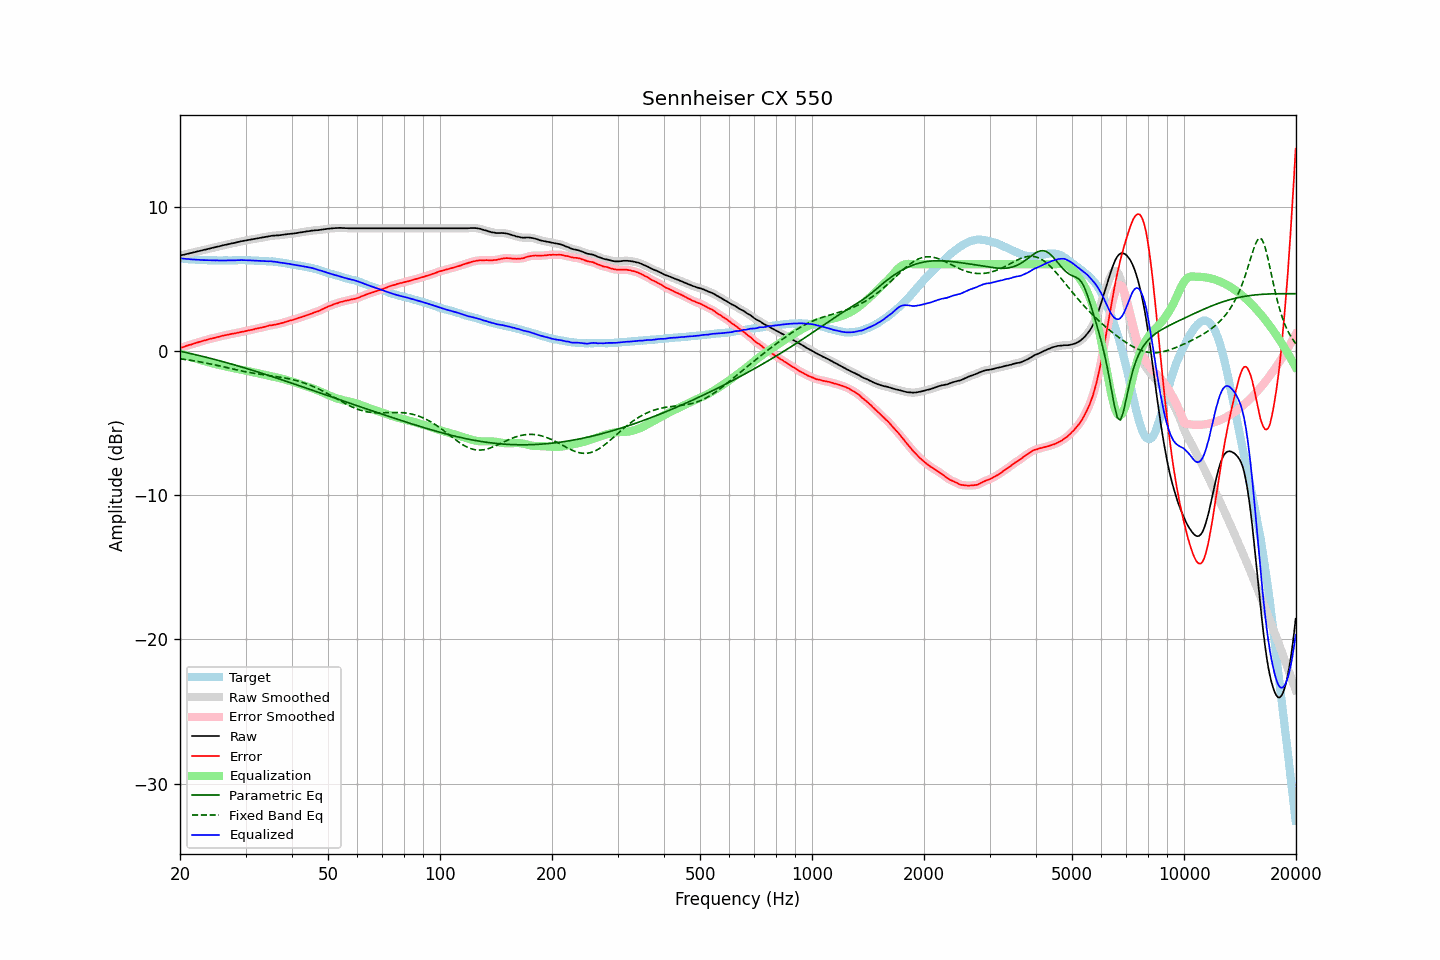

Data behind this chart, as committed beside it:
frequency, raw, error, smoothed, error_smoothed, equalization, parametric_eq, fixed_band_eq, equalized_raw, equalized_smoothed, target
20.00, 6.60, 0.19, 6.60, 0.19, -0.19, -0.03, -0.55, 6.41, 6.41, 6.41
20.20, 6.63, 0.23, 6.63, 0.22, -0.23, -0.05, -0.57, 6.40, 6.40, 6.40
20.40, 6.65, 0.26, 6.65, 0.26, -0.26, -0.08, -0.58, 6.39, 6.39, 6.39
20.61, 6.68, 0.30, 6.68, 0.30, -0.30, -0.10, -0.60, 6.38, 6.38, 6.38
20.81, 6.71, 0.35, 6.71, 0.34, -0.34, -0.13, -0.61, 6.37, 6.37, 6.36
21.02, 6.73, 0.38, 6.73, 0.38, -0.37, -0.15, -0.63, 6.36, 6.36, 6.35
21.23, 6.76, 0.42, 6.76, 0.41, -0.41, -0.18, -0.65, 6.35, 6.35, 6.34
21.44, 6.78, 0.43, 6.78, 0.44, -0.44, -0.20, -0.66, 6.34, 6.34, 6.35
21.66, 6.81, 0.48, 6.81, 0.47, -0.48, -0.23, -0.68, 6.33, 6.33, 6.33
21.87, 6.84, 0.51, 6.84, 0.51, -0.51, -0.25, -0.70, 6.33, 6.32, 6.33
22.09, 6.86, 0.55, 6.86, 0.55, -0.55, -0.28, -0.72, 6.31, 6.32, 6.31
22.31, 6.89, 0.58, 6.89, 0.58, -0.58, -0.30, -0.74, 6.31, 6.31, 6.31
22.54, 6.92, 0.62, 6.92, 0.61, -0.61, -0.33, -0.76, 6.30, 6.30, 6.30
22.76, 6.94, 0.64, 6.94, 0.65, -0.65, -0.36, -0.78, 6.29, 6.30, 6.30
22.99, 6.97, 0.68, 6.97, 0.68, -0.68, -0.38, -0.80, 6.29, 6.29, 6.29
23.22, 7.00, 0.72, 6.99, 0.71, -0.71, -0.41, -0.82, 6.29, 6.28, 6.28
23.45, 7.02, 0.73, 7.02, 0.74, -0.74, -0.44, -0.84, 6.28, 6.28, 6.29
23.69, 7.05, 0.77, 7.05, 0.78, -0.77, -0.47, -0.87, 6.28, 6.28, 6.28
23.92, 7.08, 0.81, 7.08, 0.80, -0.80, -0.50, -0.89, 6.28, 6.28, 6.27
24.16, 7.11, 0.84, 7.11, 0.84, -0.83, -0.52, -0.91, 6.28, 6.28, 6.27
24.40, 7.13, 0.86, 7.13, 0.86, -0.86, -0.55, -0.93, 6.27, 6.27, 6.27
24.65, 7.16, 0.89, 7.16, 0.88, -0.89, -0.58, -0.96, 6.27, 6.27, 6.27
24.89, 7.18, 0.91, 7.18, 0.91, -0.92, -0.61, -0.98, 6.26, 6.26, 6.27
25.14, 7.21, 0.95, 7.21, 0.94, -0.94, -0.64, -1.01, 6.27, 6.26, 6.26
25.39, 7.23, 0.97, 7.23, 0.97, -0.97, -0.67, -1.03, 6.26, 6.26, 6.26
25.65, 7.26, 1.00, 7.26, 1.00, -1.00, -0.70, -1.06, 6.26, 6.26, 6.26
25.91, 7.29, 1.03, 7.29, 1.03, -1.02, -0.73, -1.08, 6.27, 6.27, 6.26
26.16, 7.32, 1.05, 7.32, 1.05, -1.05, -0.76, -1.11, 6.27, 6.27, 6.27
26.43, 7.34, 1.07, 7.34, 1.07, -1.08, -0.79, -1.13, 6.26, 6.26, 6.27
26.69, 7.36, 1.09, 7.36, 1.10, -1.10, -0.82, -1.16, 6.26, 6.26, 6.27
26.96, 7.39, 1.12, 7.39, 1.12, -1.12, -0.85, -1.19, 6.27, 6.26, 6.27
27.23, 7.41, 1.14, 7.41, 1.15, -1.14, -0.89, -1.21, 6.26, 6.27, 6.26
27.50, 7.44, 1.18, 7.44, 1.17, -1.17, -0.92, -1.24, 6.27, 6.27, 6.26
27.77, 7.46, 1.19, 7.46, 1.19, -1.19, -0.95, -1.26, 6.27, 6.27, 6.27
28.05, 7.48, 1.21, 7.48, 1.21, -1.21, -0.98, -1.29, 6.27, 6.27, 6.27
28.33, 7.51, 1.23, 7.51, 1.23, -1.23, -1.01, -1.31, 6.28, 6.27, 6.28
28.62, 7.54, 1.26, 7.54, 1.25, -1.26, -1.05, -1.34, 6.28, 6.28, 6.28
28.90, 7.56, 1.27, 7.56, 1.28, -1.28, -1.08, -1.36, 6.28, 6.28, 6.29
29.19, 7.59, 1.30, 7.59, 1.30, -1.30, -1.11, -1.39, 6.29, 6.29, 6.29
29.48, 7.61, 1.33, 7.61, 1.32, -1.32, -1.14, -1.41, 6.29, 6.28, 6.28
29.78, 7.63, 1.35, 7.63, 1.35, -1.35, -1.18, -1.43, 6.28, 6.28, 6.28
30.08, 7.65, 1.37, 7.65, 1.37, -1.37, -1.21, -1.46, 6.28, 6.28, 6.28
30.38, 7.67, 1.40, 7.67, 1.40, -1.40, -1.25, -1.48, 6.27, 6.27, 6.27
30.68, 7.69, 1.42, 7.69, 1.42, -1.42, -1.28, -1.50, 6.27, 6.27, 6.27
30.99, 7.71, 1.44, 7.71, 1.44, -1.44, -1.31, -1.52, 6.26, 6.26, 6.27
31.30, 7.73, 1.47, 7.73, 1.47, -1.47, -1.35, -1.54, 6.26, 6.26, 6.26
31.61, 7.75, 1.49, 7.75, 1.49, -1.49, -1.38, -1.56, 6.25, 6.25, 6.26
31.93, 7.77, 1.53, 7.77, 1.52, -1.52, -1.42, -1.57, 6.25, 6.25, 6.24
32.24, 7.79, 1.54, 7.79, 1.55, -1.54, -1.45, -1.59, 6.25, 6.25, 6.25
32.57, 7.81, 1.57, 7.81, 1.57, -1.57, -1.49, -1.61, 6.24, 6.24, 6.24
32.89, 7.83, 1.60, 7.83, 1.59, -1.60, -1.52, -1.63, 6.23, 6.23, 6.23
33.22, 7.85, 1.62, 7.85, 1.62, -1.62, -1.56, -1.64, 6.23, 6.23, 6.23
33.55, 7.87, 1.64, 7.87, 1.65, -1.65, -1.59, -1.66, 6.22, 6.22, 6.23
33.89, 7.89, 1.67, 7.89, 1.67, -1.68, -1.63, -1.67, 6.21, 6.21, 6.22
34.23, 7.91, 1.71, 7.91, 1.71, -1.70, -1.67, -1.69, 6.21, 6.21, 6.20
34.57, 7.93, 1.73, 7.93, 1.73, -1.73, -1.70, -1.70, 6.20, 6.21, 6.20
34.92, 7.96, 1.77, 7.95, 1.76, -1.75, -1.74, -1.72, 6.21, 6.20, 6.19
35.27, 7.97, 1.77, 7.97, 1.78, -1.77, -1.77, -1.74, 6.20, 6.20, 6.20
35.62, 7.98, 1.80, 7.98, 1.80, -1.79, -1.81, -1.75, 6.18, 6.19, 6.18
35.97, 7.99, 1.81, 7.99, 1.81, -1.82, -1.85, -1.77, 6.17, 6.17, 6.18
... 635 more rows
